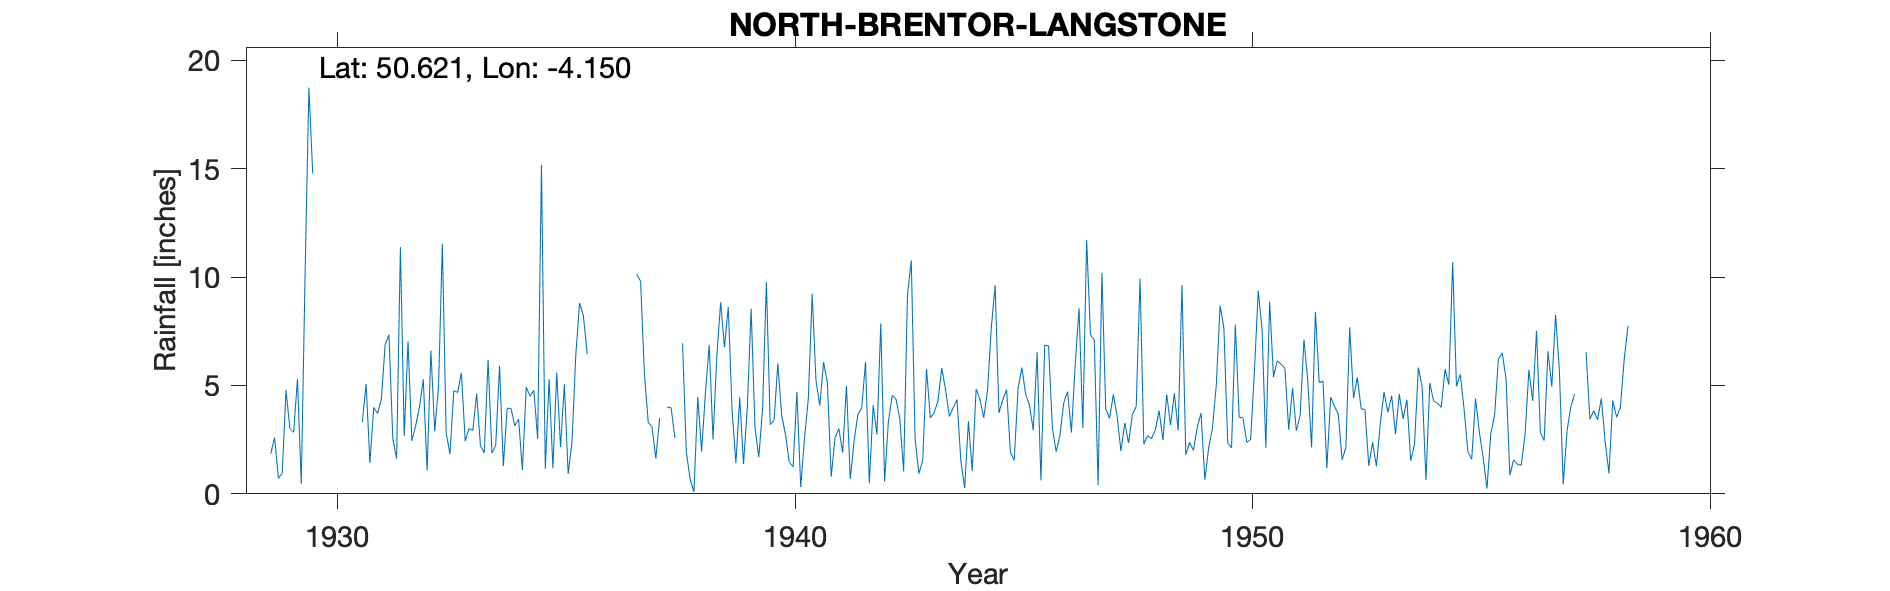

Values plotted in this chart, from the file beside it:
NORTH-BRENTOR-LANGSTONE, , , , , , , , , , , , , , , , , , , , , , , 
Grid ref, SX480824, Long, -4.15, Lat, 50.62, Elevation, 750, ft, , , , , , , , , , , , , , , 
Station no, 1660/5, , , , , , , , , , , , , , , , , , , , , , 
, 1920, 1921, 1922, 1923, 1924, 1925, 1926, 1927, 1928, 1929, 1930, 1931, 1932, 1933, 1934, 1935, 1936, 1937, 1938, 1939, 1940, 1941, 1942
January, , , , , , , , , , 1.86, , 3.3, 7.04, 4.76, 5.91, 1.15, , 10.13, 6.95, 8.62, 3.39, 4.07, 6.08
February, , , , , , , , , , 2.59, , 5.07, 2.45, 4.68, 1.28, 5.29, , 9.81, 1.92, 3.84, 6.01, 6.08, 0.49
March, , , , , , , , , , 0.72, , 1.43, 3.14, 5.58, 3.95, 1.18, , 5.55, 0.68, 1.41, 3.63, 5.1, 4.09
April, , , , , , , , , , 0.94, , 3.99, 3.99, 2.43, 3.94, 5.59, , 3.31, 0.08, 4.45, 2.74, 0.79, 2.74
May, , , , , , , , , , 4.78, , 3.71, 5.28, 3.01, 3.14, 2.16, , 3.08, 4.47, 1.37, 1.46, 2.59, 7.86
June, , , , , , , , , , 3.02, , 4.35, 1.08, 2.93, 3.45, 5.06, , 1.63, 1.95, 4.02, 1.25, 3.01, 0.57
July, , , , , , , , , , 2.84, , 6.89, 6.61, 4.62, 1.1, 0.92, , 3.5, 4.63, 8.54, 4.7, 1.9, 3.34
August, , , , , , , , , , 5.29, , 7.34, 2.89, 2.2, 4.93, 2.37, , , 6.87, 3.07, 0.31, 4.98, 4.55
September, , , , , , , , , , 0.46, , 2.55, 4.94, 1.89, 4.5, 6.4, , 4, 2.51, 1.69, 2.57, 0.68, 4.36
October, , , , , , , , , , 10.14, , 1.62, 11.54, 6.18, 4.78, 8.81, , 3.97, 6.39, 3.94, 4.39, 2.44, 3.45
November, , , , , , , , , , 18.74, , 11.39, 2.83, 1.88, 2.53, 8.21, , 2.58, 8.84, 9.78, 9.23, 3.67, 1.03
December, , , , , , , , , , 14.78, , 2.67, 1.83, 2.24, 15.17, 6.45, , , 6.77, 3.19, 5.24, 3.96, 9.17
Total, , , , , , , , , , 66.16, , 54.31, 53.62, 42.4, 54.68, 53.59, , , 52.06, 53.92, 44.92, 39.27, 47.73
1937 Aug Dec in brackets, , , , , , , , , , , , , , , , , , , , , , , 
1957 Aug Sept apportioned Combined value…, , , , , , , , , , , , , , , , , , , , , , , 
1939 total fixed to match monthly sum, , , , , , , , , , , , , , , , , , , , , , , 
